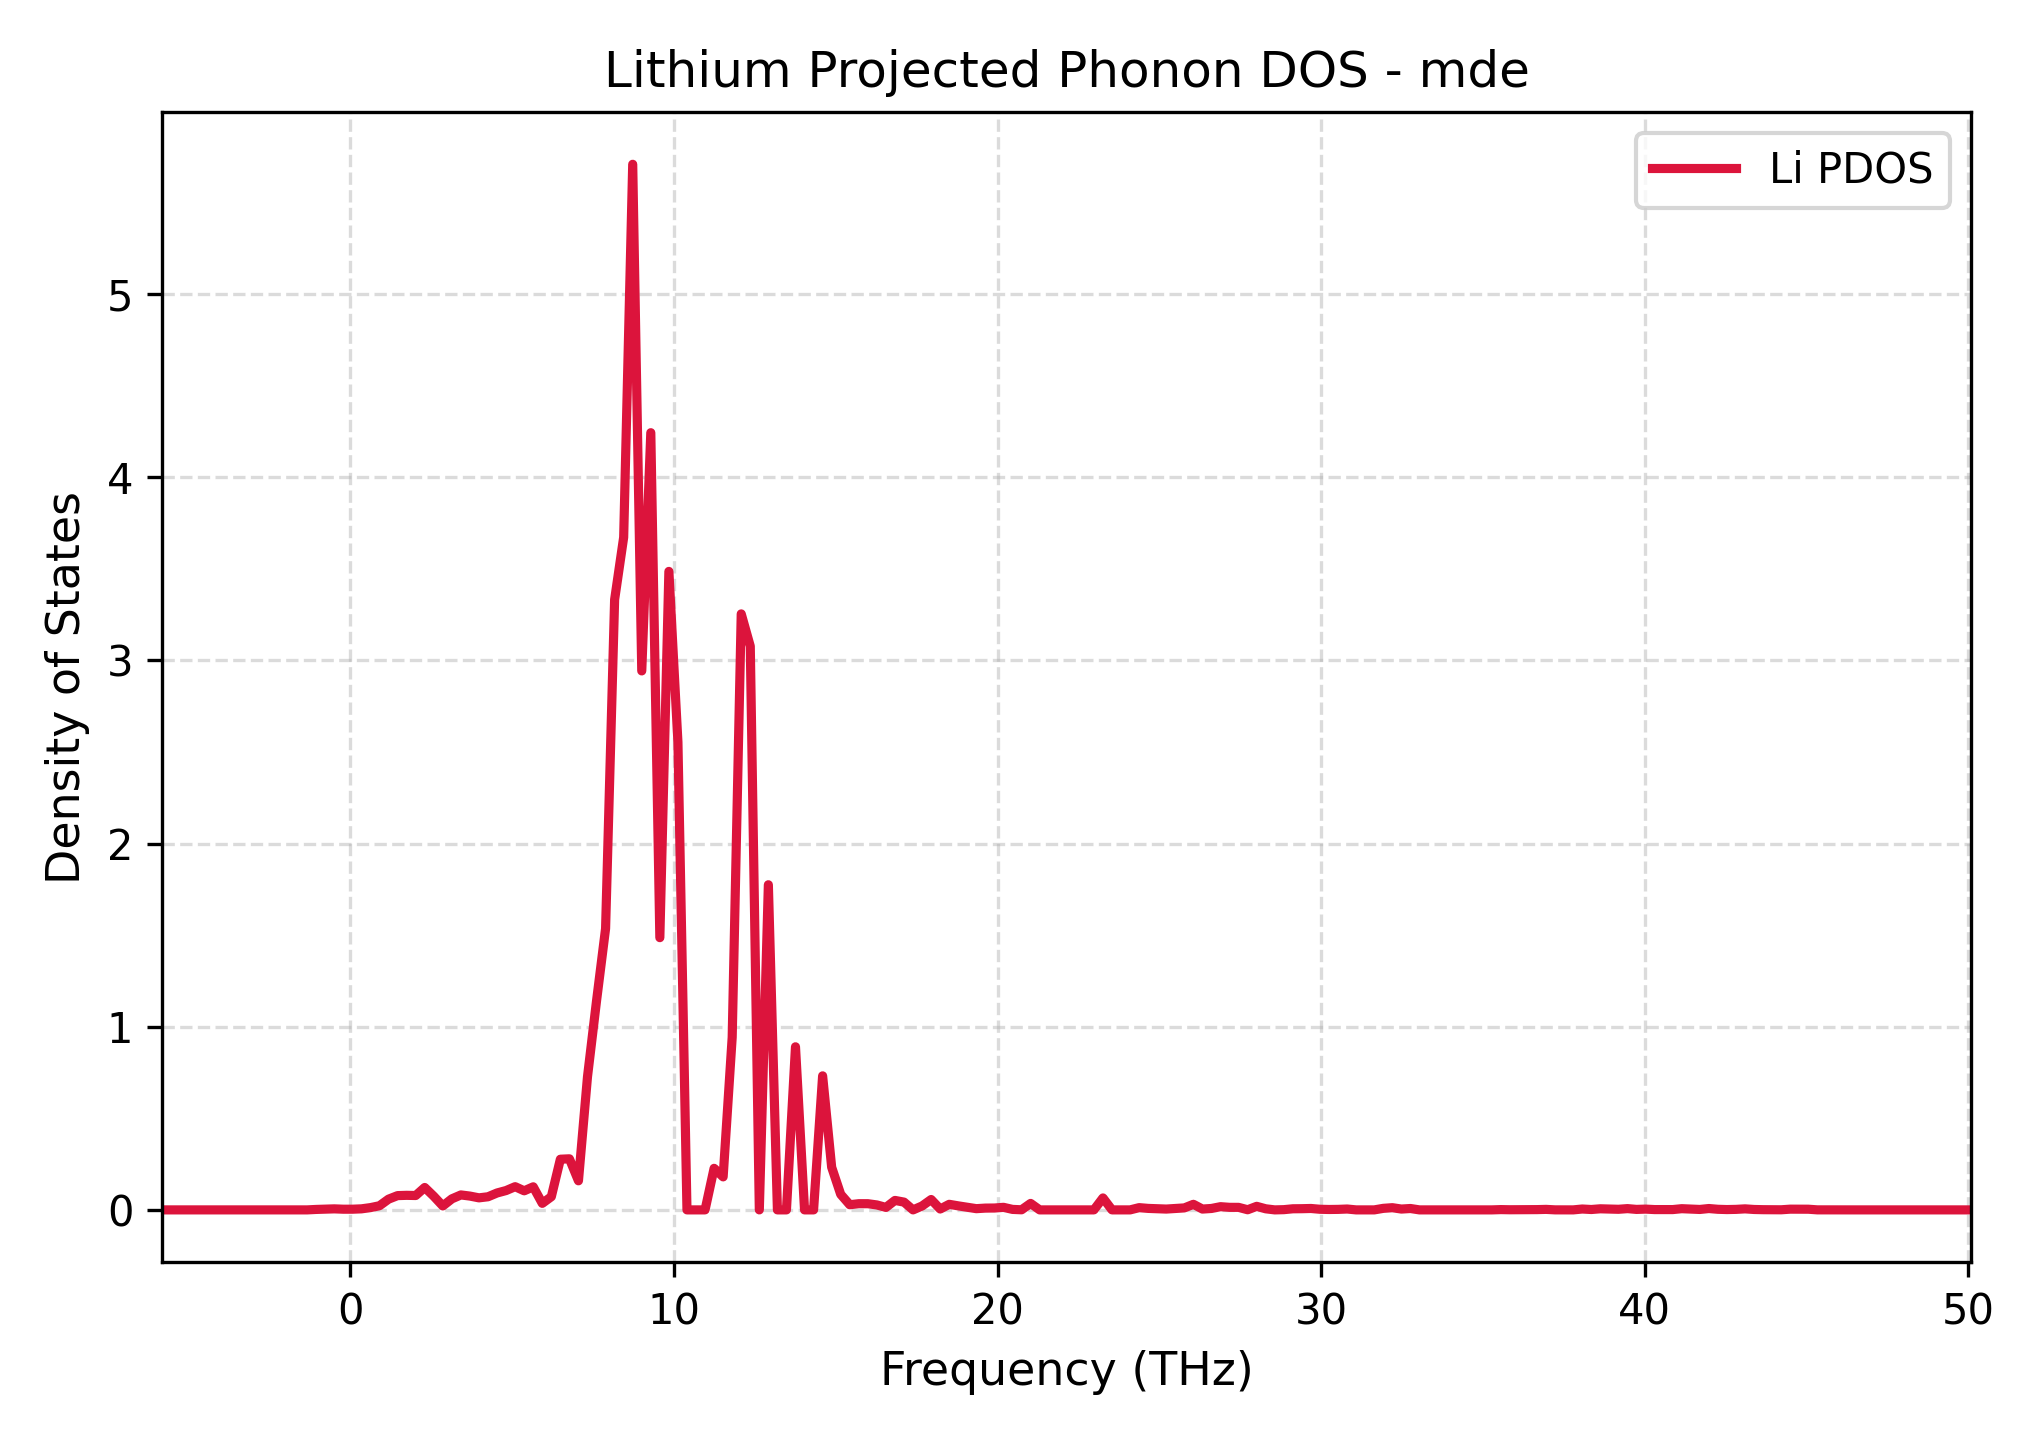

Data behind this chart, as committed beside it:
Frequency_THz, Lithium_PDOS
-5.803, 0.0
-5.523, 0.0
-5.244, 0.0
-4.964, 0.0
-4.685, 0.0
-4.405, 0.0
-4.126, 0.0
-3.847, 0.0
-3.567, 0.0
-3.288, 0.0
-3.008, 0.0
-2.729, 0.0
-2.449, 0.0
-2.17, 0.0
-1.89, 0.0
-1.611, 0.0
-1.332, 0.0
-1.052, 0.002472
-0.7728, 0.004004
-0.4933, 0.005595
-0.2139, 0.003713
0.06554, 0.003682
0.345, 0.005688
0.6244, 0.01242
0.9038, 0.02267
1.183, 0.05854
1.463, 0.07795
1.742, 0.07946
2.022, 0.07844
2.301, 0.1223
2.58, 0.07449
2.86, 0.0216
3.139, 0.06027
3.419, 0.08164
3.698, 0.07538
3.978, 0.06573
4.257, 0.07165
4.536, 0.09233
4.816, 0.1057
5.095, 0.1267
5.375, 0.1042
5.654, 0.1259
5.934, 0.03565
6.213, 0.07198
6.492, 0.2766
6.772, 0.2789
7.051, 0.1588
7.331, 0.7268
7.61, 1.141
7.89, 1.536
8.169, 3.332
8.449, 3.672
8.728, 5.709
9.007, 2.943
9.287, 4.244
9.566, 1.486
9.846, 3.486
10.13, 2.554
10.4, 0.0
10.68, 0.0
... 141 more rows
